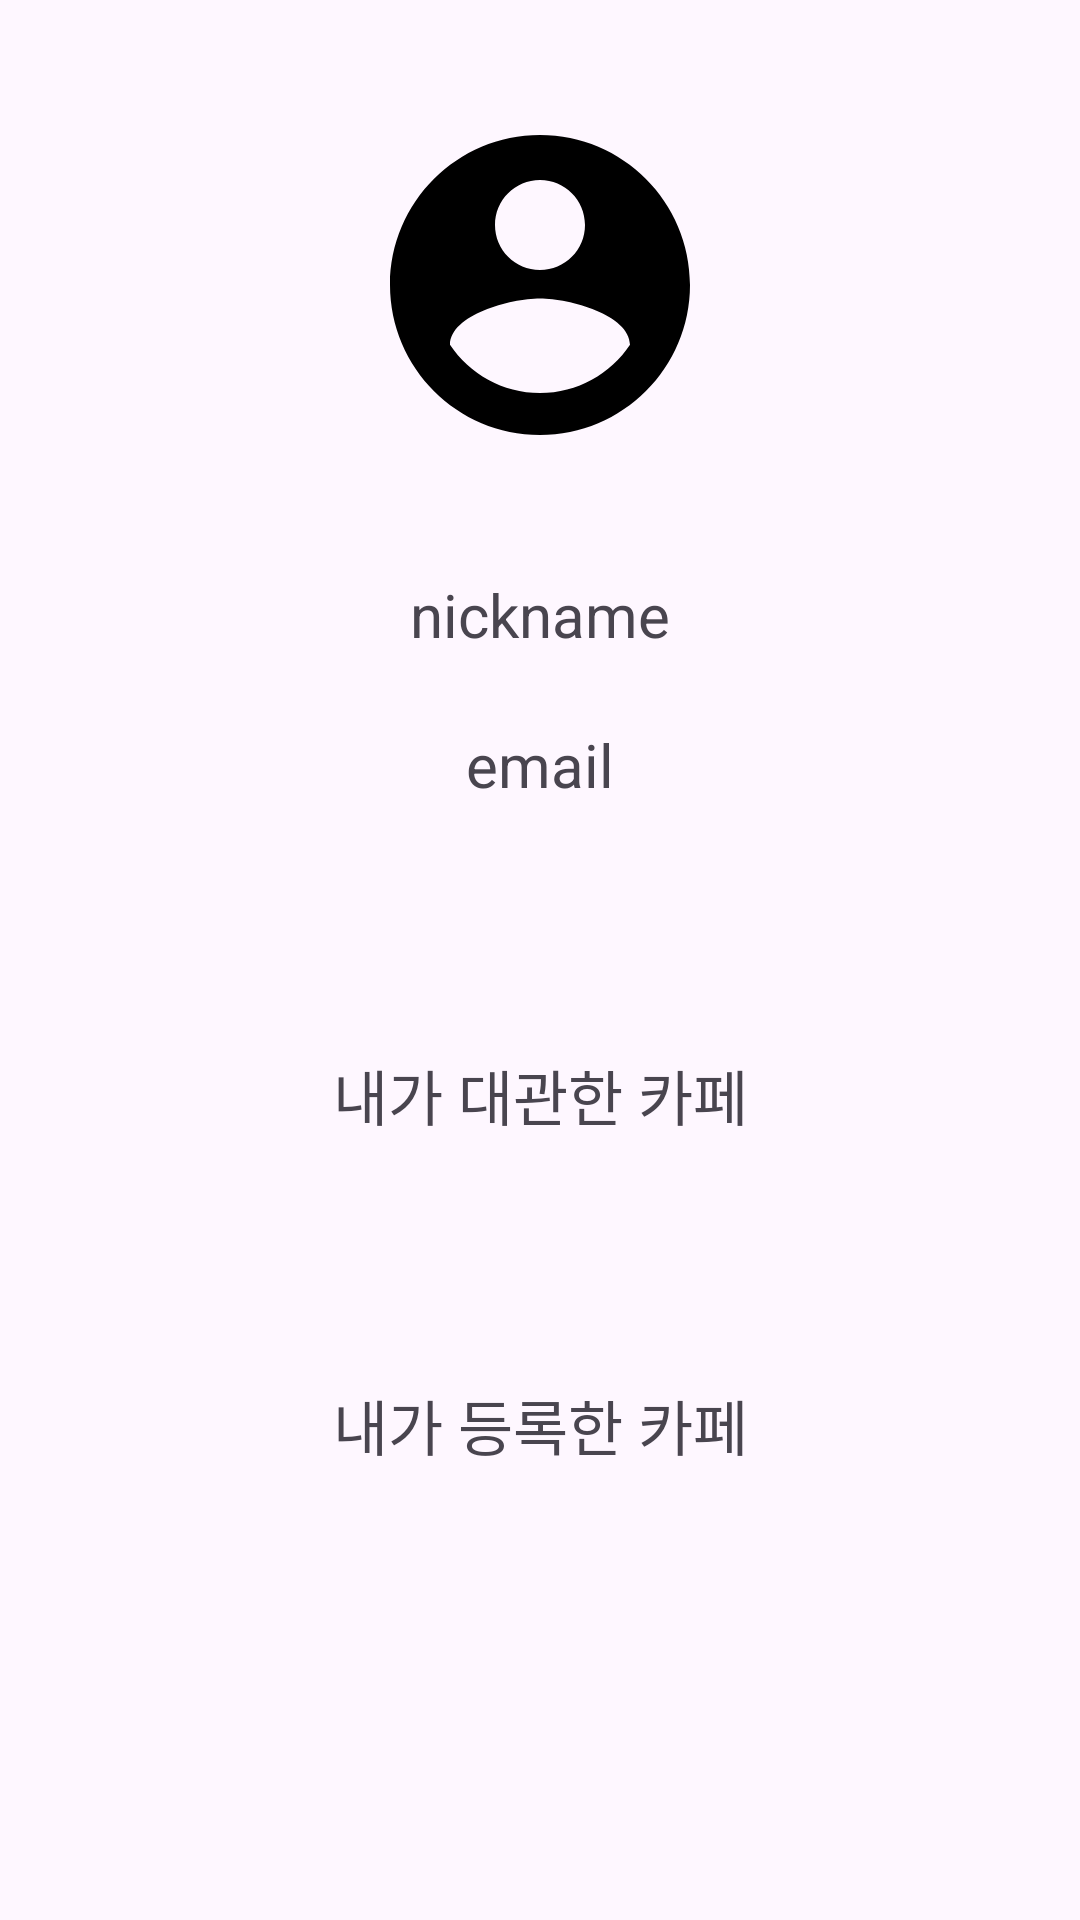

Reconstruct the res/layout file that produces this screen, plus the resources it refers to.
<!-- AndroidManifest.xml: application theme Theme.Birca -->
<!-- res/layout/fragment_my_page.xml -->
<?xml version="1.0" encoding="utf-8"?>
<LinearLayout
    xmlns:android="http://schemas.android.com/apk/res/android"
    xmlns:tools="http://schemas.android.com/tools"
    android:layout_width="match_parent"
    android:layout_height="match_parent"
    tools:context=".fragment.MyPageFragment"
    android:orientation="vertical"
    >

    <ImageView
        android:id="@+id/img_icon"
        android:layout_width="100dp"
        android:layout_height="100dp"
        android:src="@drawable/my"
        android:layout_gravity="center"
        android:layout_marginTop="45dp"/>

    <TextView
        android:id="@+id/text_nickname"
        android:layout_width="120dp"
        android:layout_height="30dp"
        android:text="nickname"
        android:layout_gravity="center"
        android:gravity="center"
        android:layout_marginTop="45dp"
        android:textSize="20sp"
        android:background="@drawable/border_all"/>

    <TextView
        android:id="@+id/text_email"
        android:layout_width="200dp"
        android:layout_height="30dp"
        android:text="email"
        android:layout_gravity="center"
        android:gravity="center"
        android:layout_marginTop="20dp"
        android:textSize="20sp"
        android:background="@drawable/border_all"/>
    
    <TextView
        android:id="@+id/btn_cafe_I_rent"
        android:layout_width="300dp"
        android:layout_height="70dp"
        android:text="내가 대관한 카페"
        android:layout_gravity="center"
        android:gravity="center"
        android:layout_marginTop="60dp"
        android:textSize="20sp"
        android:background="@drawable/border_all"/>

    <TextView
        android:id="@+id/btn_cafe_I_register"
        android:layout_width="300dp"
        android:layout_height="70dp"
        android:text="내가 등록한 카페"
        android:layout_gravity="center"
        android:gravity="center"
        android:layout_marginTop="40dp"
        android:textSize="20sp"
        android:background="@drawable/border_all"/>



</LinearLayout>
<!-- resources referenced by this layout -->
<resources>
  <!-- drawable my (drawable) -->
  <vector xmlns:android="http://schemas.android.com/apk/res/android"
      android:width="45dp"
      android:height="45dp"
      android:viewportWidth="45"
      android:viewportHeight="45">
    <path
        android:pathData="M22.5,0C10.08,0 0,10.08 0,22.5C0,34.92 10.08,45 22.5,45C34.92,45 45,34.92 45,22.5C45,10.08 34.92,0 22.5,0ZM22.5,6.75C26.235,6.75 29.25,9.765 29.25,13.5C29.25,17.235 26.235,20.25 22.5,20.25C18.765,20.25 15.75,17.235 15.75,13.5C15.75,9.765 18.765,6.75 22.5,6.75ZM22.5,38.7C16.875,38.7 11.903,35.82 9,31.455C9.068,26.978 18,24.525 22.5,24.525C26.978,24.525 35.932,26.978 36,31.455C33.097,35.82 28.125,38.7 22.5,38.7Z"
        android:fillColor="#000000"/>
  </vector>
  <style name="Theme.Birca" parent="Theme.MaterialComponents.DayNight.DarkActionBar">
          
          <item name="windowNoTitle">true</item>
          <item name="colorPrimary">@color/purple_500</item>
          <item name="colorPrimaryVariant">@color/purple_700</item>
          <item name="colorOnPrimary">@color/white</item>
          
          <item name="colorSecondary">@color/teal_200</item>
          <item name="colorSecondaryVariant">@color/teal_700</item>
          <item name="colorOnSecondary">@color/black</item>
          
          <item name="android:statusBarColor">?attr/colorPrimaryVariant</item>
          
      </style>
  <!-- not gathered from this repository: default colours our renderer supplied (Android Studio template values) -->
  <color name="purple_500">#FF6200EE</color>
  <color name="purple_700">#FF3700B3</color>
  <color name="teal_200">#FF03DAC5</color>
  <color name="teal_700">#FF018786</color>
  <color name="black">#FF000000</color>
  <color name="white">#FFFFFFFF</color>
</resources>
